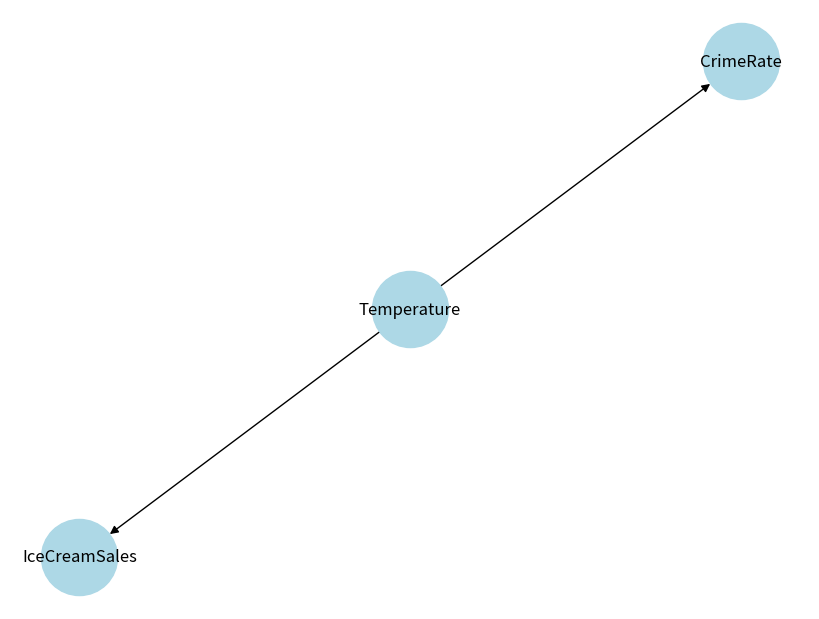

Write the Python code that produced this figure.
# 例C-7 NOTEASを簡易的に自前で実装した例
import numpy as np
import pandas as pd

temperature = [5, 6, 10, 15,
               20, 24, 28, 30,
               25, 18, 12, 7]
ice_cream_sales = [189, 191, 203, 349,
                   468, 508, 617, 653,
                   550, 404, 302, 226]
crime_rate = [901, 1031, 1111, 1272,
              1343, 1526, 1714, 1646,
              1451, 1252, 1173, 1129]

df = pd.DataFrame({
    "Temperature": temperature,
    "IceCreamSales": ice_cream_sales,
    "CrimeRate": crime_rate
})

from scipy.linalg import expm
from scipy.optimize import minimize


def _h(W):
    """非巡回制約を実装したもの"""
    d = W.shape[0]
    return np.trace(expm(W * W)) - d


def _loss(W, X, l1):
    """回帰損失とL1正則化を実装したもの"""
    n = X.shape[0]
    R = X @ W
    mse = 0.5 / n * np.square(X - R).sum()
    l1 = l1 * np.abs(W).sum()
    return mse + l1


def _grad(W, X, l1):
    """損失の勾配を実装したもの"""
    n = X.shape[0]
    R = X @ W
    grad_m = X.T @ (R - X) / n
    grad_l1 = l1 * np.sign(W)
    return grad_m + grad_l1


def notears(X):
    """
    NOTEARSアルゴリズムを簡易的に実装したもの
    """
    X = X.astype(float)
    n, d = X.shape
    W = np.zeros((d, d), dtype=float)

    alpha = 0.0  # ラグランジュ乗数
    rho = 1.0  # ペナルティ係数
    l1 = 0.01  # L1正則化係数
    _threshold = 10.0  # しきい値
    # 100回反復する
    for it in range(100):
        def obj(w_vec):
            Wmat = w_vec.reshape(d, d)
            loss = _loss(Wmat, X, l1)
            h_val = _h(Wmat)
            aug_lag = loss + alpha * h_val + 0.5 * rho * h_val ** 2
            return aug_lag

        def obj_grad(w_vec):
            Wmat = w_vec.reshape(d, d)
            loss_grad = _grad(Wmat, X, l1)
            h_val = _h(Wmat)
            # 微分する
            E = expm(Wmat * Wmat).T * 2 * Wmat
            aug_grad = loss_grad + (alpha + rho * h_val) * E
            return aug_grad.ravel()

        # SciPyのL-BFGS-Bを使用して最適化を実行する
        sol = minimize(
            obj,
            W.ravel(),
            method="L-BFGS-B",
            jac=obj_grad
        )
        W = sol.x.reshape(d, d)
        h_val = _h(W)
        print(f"Iter {it:02d}: h={h_val:.3e}, rho={rho:.1e}")

        # 収束したか判定する
        if h_val <= 1e-8 or 1e+16 < rho:
            break

        # 乗数を更新する
        alpha += rho * h_val
        # 係数を更新する
        rho *= 10

    # しきい値以下の値のセルを切り落とす
    W[np.abs(W) < _threshold] = 0.0
    return W


causal_matrix = notears(df.values)
print(causal_matrix)

import networkx as nx

# 因果関係の行列をNetworkXの有向グラフに変換する
graph = nx.DiGraph()
cols = df.columns.tolist()

# 因果行列に基づいてエッジを追加する
for i in range(causal_matrix.shape[0]):
    for j in range(causal_matrix.shape[1]):
        if 10 <= abs(causal_matrix[i, j]):  # ゼロでない値のエッジを採用する
            graph.add_edge(cols[i], cols[j])
import matplotlib.pyplot as plt

# 描画する
plt.figure(figsize=(8, 6))
pos = nx.spring_layout(graph)
nx.draw(graph, pos,
        with_labels=True,
        node_size=3000,
        node_color="lightblue", font_size=12, arrowsize=12, arrows=True)
plt.show()
